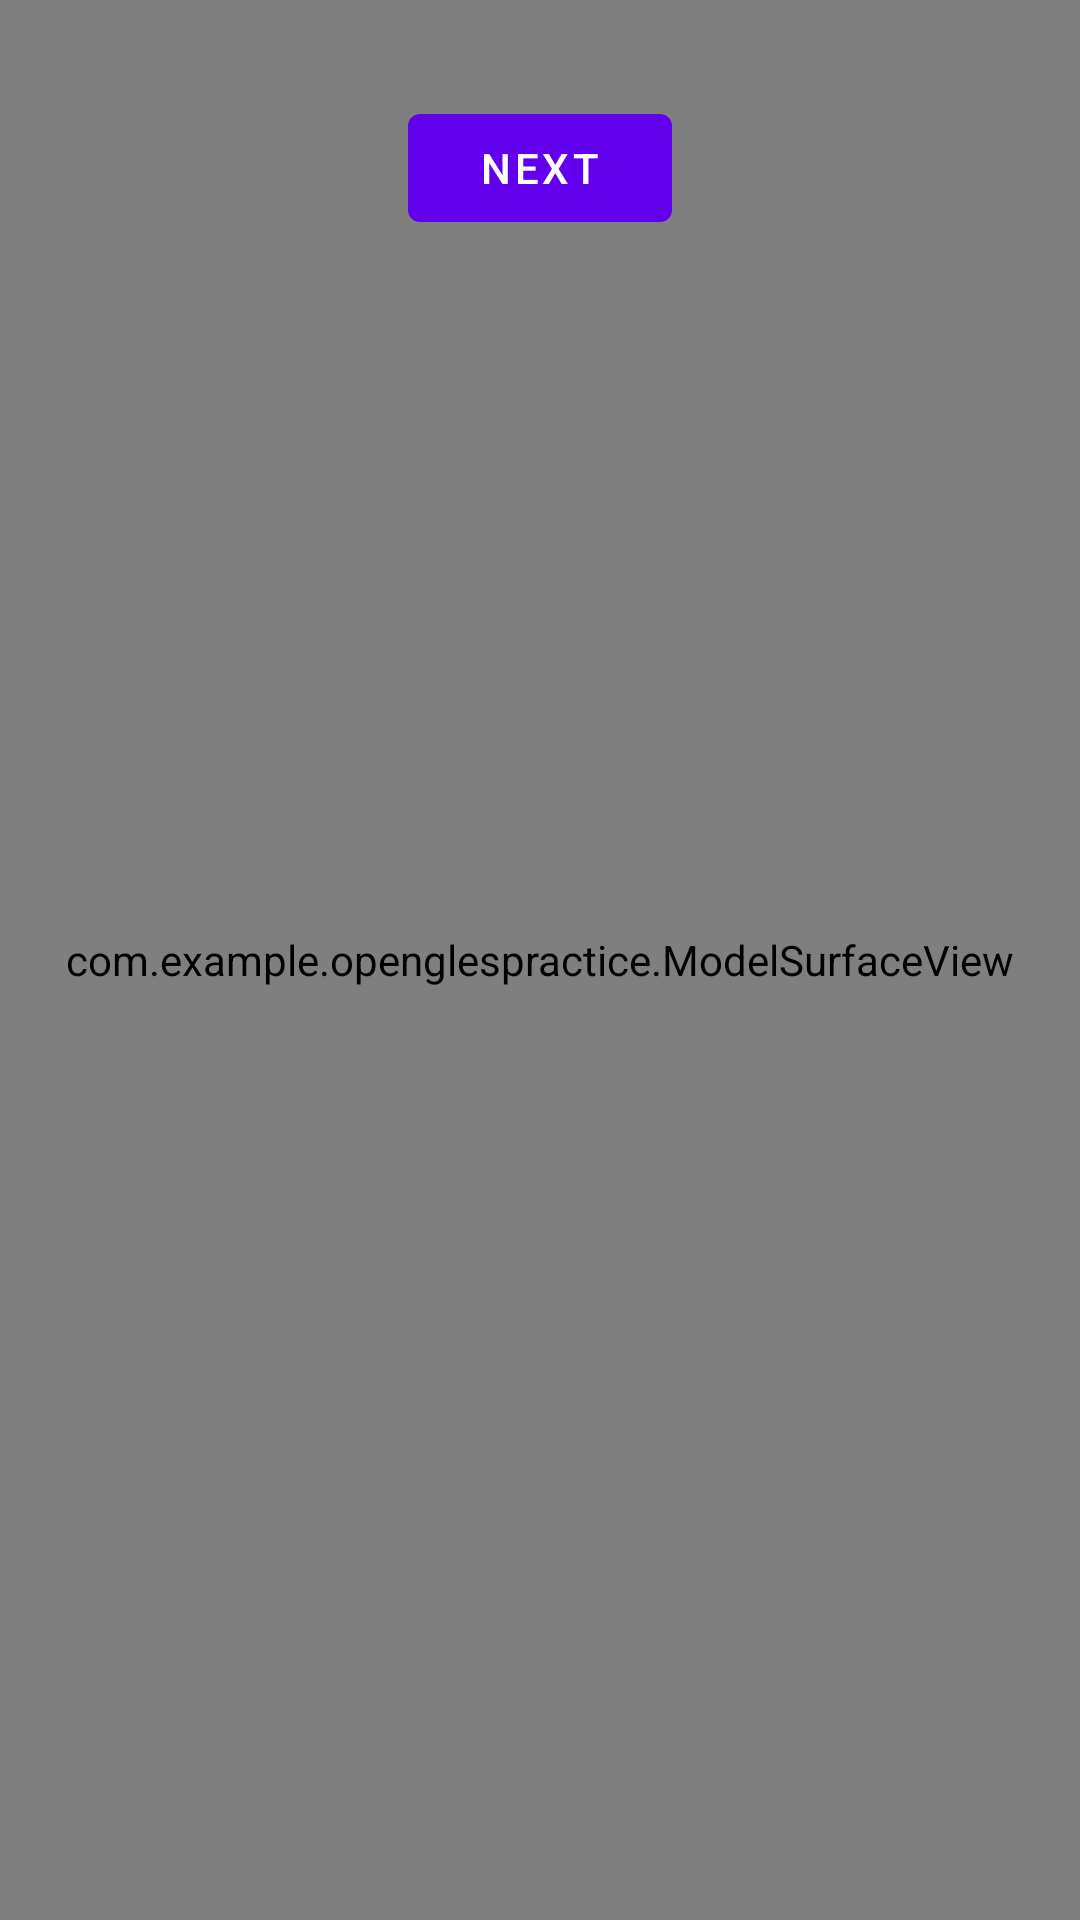

Android layout source for this screen:
<!-- AndroidManifest.xml: application theme Theme.OpenGLESPractice -->
<!-- res/layout/fragment_first.xml -->
<?xml version="1.0" encoding="utf-8"?>
<androidx.constraintlayout.widget.ConstraintLayout xmlns:android="http://schemas.android.com/apk/res/android"
    xmlns:app="http://schemas.android.com/apk/res-auto"
    xmlns:tools="http://schemas.android.com/tools"
    android:layout_width="match_parent"
    android:layout_height="match_parent"
    android:background="@color/teal_700"
    tools:context=".FirstFragment">

    <com.example.openglespractice.ModelSurfaceView
        android:id="@+id/model_view"
        android:layout_width="0dp"
        android:layout_height="0dp"
        android:text="@string/hello_first_fragment"
        app:layout_constraintBottom_toBottomOf="parent"
        app:layout_constraintEnd_toEndOf="parent"
        app:layout_constraintStart_toStartOf="parent"
        app:layout_constraintTop_toTopOf="parent" />

    <Button
        android:id="@+id/button_first"
        android:layout_width="wrap_content"
        android:layout_height="wrap_content"
        android:layout_marginTop="32dp"
        android:text="@string/next"
        app:layout_constraintBottom_toBottomOf="parent"
        app:layout_constraintEnd_toEndOf="parent"
        app:layout_constraintStart_toStartOf="parent"
        app:layout_constraintTop_toTopOf="parent"
        app:layout_constraintVertical_bias="0" />
</androidx.constraintlayout.widget.ConstraintLayout>
<!-- resources referenced by this layout -->
<resources>
  <string name="hello_first_fragment">Hello first fragment</string>
  <string name="next">Next</string>
  <style name="Theme.OpenGLESPractice" parent="Theme.MaterialComponents.DayNight.DarkActionBar">
          
          <item name="colorPrimary">@color/purple_500</item>
          <item name="colorPrimaryVariant">@color/purple_700</item>
          <item name="colorOnPrimary">@color/white</item>
          
          <item name="colorSecondary">@color/teal_200</item>
          <item name="colorSecondaryVariant">@color/teal_700</item>
          <item name="colorOnSecondary">@color/black</item>
          
          <item name="android:statusBarColor" tools:targetApi="l">?attr/colorPrimaryVariant</item>
          
      </style>
  <!-- not gathered from this repository: default colours our renderer supplied (Android Studio template values) -->
  <color name="purple_500">#FF6200EE</color>
  <color name="purple_700">#FF3700B3</color>
  <color name="teal_200">#FF03DAC5</color>
  <color name="teal_700">#FF018786</color>
  <color name="black">#FF000000</color>
  <color name="white">#FFFFFFFF</color>
</resources>
